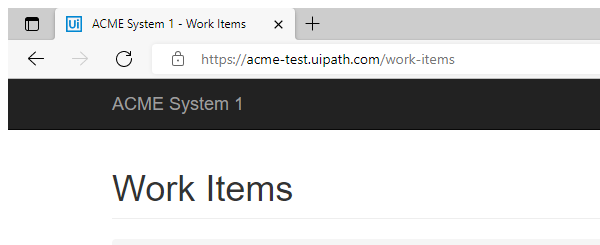
Task: This project is to develop generated yearly report system using ReFramework.
Workflow: GetTransactionData

Step 1: ACME System 1 - Work Items in window 'ACME System 1 - Work Items' (msedge.exe)
